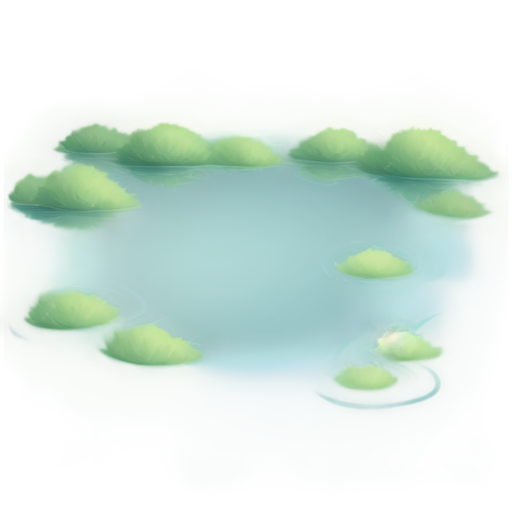
Generation parameters embedded in this image by AUTOMATIC1111 Stable Diffusion web UI or a fork of it (Forge, ...) (PNG 'parameters' text chunk):
A tranquil and serene lake, 2D animation style, crystal-clear water with soft blue and green gradients, gentle ripples reflecting the sky, smooth and natural edges with subtle grassy banks, warm sunlight glistening on the water surface, clean and minimalistic design, centered composition, peaceful and natural atmosphere, suitable for a standalone illustration
Steps: 20, Sampler: Euler a, Schedule type: Automatic, CFG scale: 7, Seed: 1015953537, Size: 512x512, Model hash: 481989b6f0, Model: AnythingXL_v50, layerdiffusion_enabled: True, layerdiffusion_method: (SD1.5) Only Generate Transparent Image (Attention Injection), layerdiffusion_weight: 1, layerdiffusion_ending_step: 1, layerdiffusion_fg_image: False, layerdiffusion_bg_image: False, layerdiffusion_blend_image: False, layerdiffusion_resize_mode: Crop and Resize, layerdiffusion_fg_additional_prompt: , layerdiffusion_bg_additional_prompt: , layerdiffusion_blend_additional_prompt: , Version: f2.0.1v1.10.1-previous-622-g1f140749